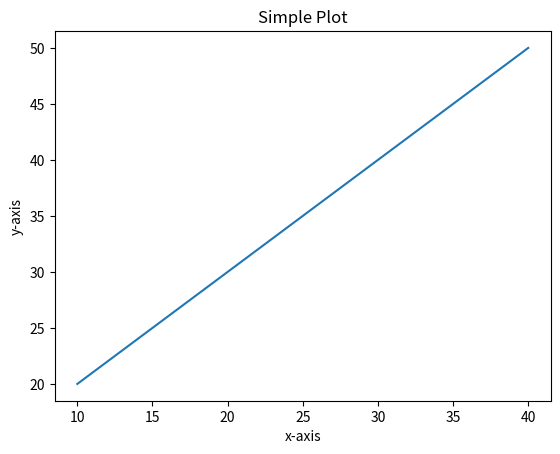
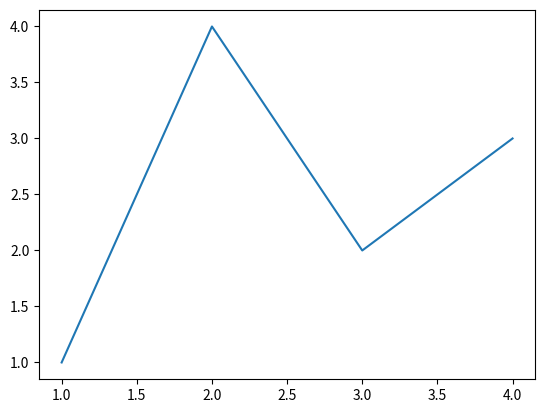

The matplotlib source for these figures, in order:
"""
Here we test whether relatively basic stuff works cuz I forgot.
And also mess around with foreign libraries
"""

import matplotlib as mpl
import matplotlib.pyplot as plt
import numpy as np

import matplotlib.pyplot as plt

# initializing the data
x = [10, 20, 30, 40]
y = [20, 30, 40, 50]

# plotting the data
plt.plot(x, y)

# Adding the title
plt.title("Simple Plot")

# Adding the labels
plt.ylabel("y-axis")
plt.xlabel("x-axis")
plt.show()

test = plt
test.show()



fig, ax = plt.subplots()  # Create a figure containing a single axes.
ax.plot([1, 2, 3, 4], [1, 4, 2, 3])  # Plot some data on the axes.


"""
fig = plt.figure()  # an empty figure with no Axes
fig, ax = plt.subplots()  # a figure with a single Axes
fig, axs = plt.subplots(2, 2)  # a figure with a 2x2 grid of Axes

print(fig)
"""

# Dictionary stuffies
"""
dic: dict = {1: 2, 3: 4, 5: 6}
print(dic.keys())
empty_list: list = []
for key in dic.keys():
    print(key)
    empty_list.append(key)

print(empty_list)
"""
